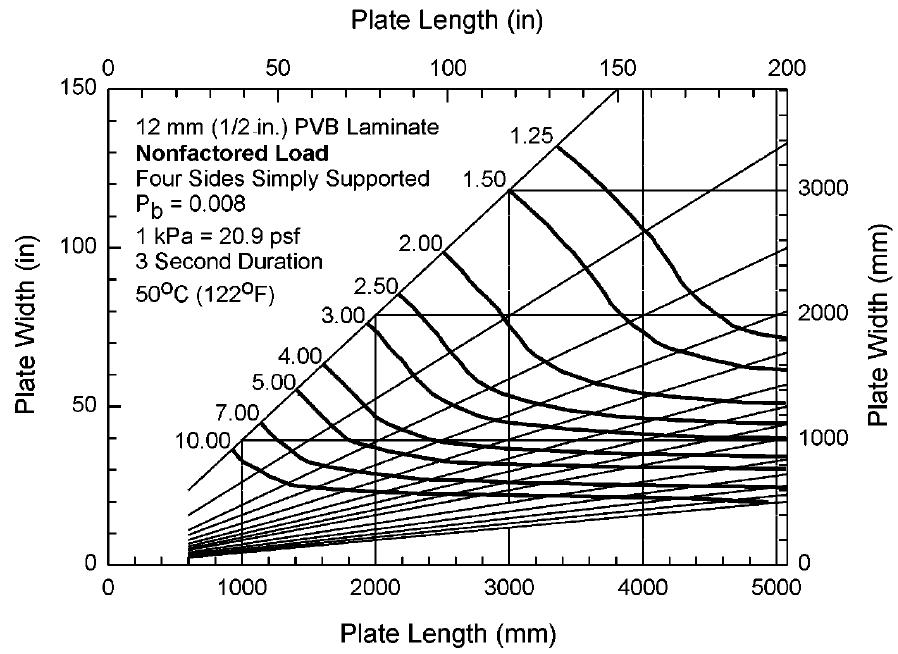

Values plotted in this chart, from the file beside it:
x, y, z
3317, 3349, 1.25
3679, 3015, 1.25
3957, 2682, 1.25
4101, 2498, 1.25
4288, 2198, 1.25
4596, 1923, 1.25
5000, 1818, 1.25
2973, 2989, 1.50
3275, 2695, 1.50
3516, 2394, 1.50
3709, 2086, 1.50
3975, 1844, 1.50
4246, 1701, 1.50
4656, 1596, 1.50
5006, 1563, 1.50
2485, 2505, 2.00
2799, 2132, 2.00
3106, 1720, 2.00
3347, 1550, 2.00
3788, 1406, 2.00
4324, 1328, 2.00
5000, 1295, 2.00
2147, 2165, 2.50
2413, 1851, 2.50
2636, 1557, 2.50
2925, 1373, 2.50
3372, 1249, 2.50
3824, 1184, 2.50
4439, 1145, 2.50
5006, 1131, 2.50
1912, 1923, 3.00
2141, 1668, 3.00
2382, 1380, 3.00
2684, 1217, 3.00
3034, 1138, 3.00
3492, 1079, 3.00
4011, 1046, 3.00
4530, 1014, 3.00
5000, 1014, 3.00
1592, 1602, 4.00
1888, 1288, 4.00
2111, 1112, 4.00
2376, 1014, 4.00
2865, 935, 4.00
3414, 909, 4.00
3963, 883, 4.00
4487, 883, 4.00
5000, 863, 4.00
1399, 1400, 5.00
1671, 1086, 5.00
1809, 988, 5.00
2057, 916, 5.00
2419, 850, 5.00
2901, 804, 5.00
3474, 791, 5.00
4077, 785, 5.00
5000, 765, 5.00
1134, 1125, 7.00
1441, 844, 7.00
1821, 759, 7.00
... 13 more rows
